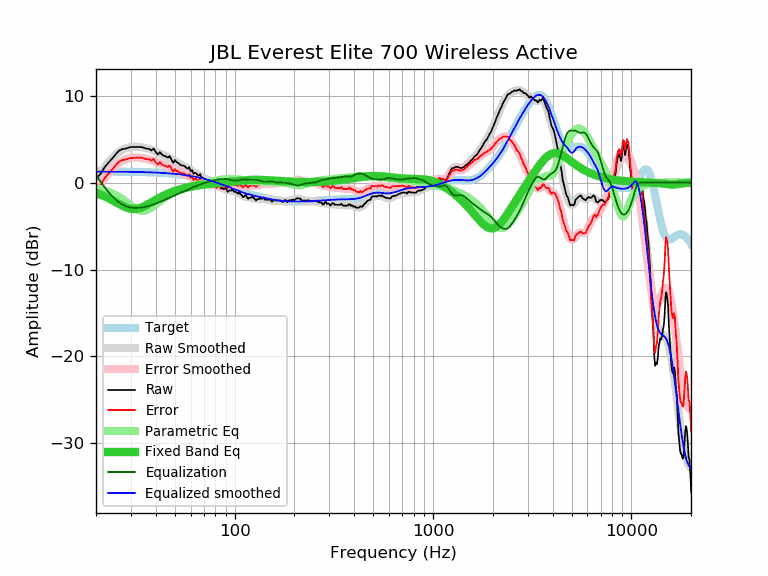

Source data for this figure (header and first rows):
frequency, raw, error, smoothed, error_smoothed, equalization, parametric_eq, equalized_raw, equalized_smoothed, target
20, 0.51, -0.77, 0.37, -0.91, 0.91, -1.18, 1.42, 1.28, 1.28
21, 0.94, -0.34, 1.09, -0.19, 0.19, -1.36, 1.12, 1.28, 1.27
22, 1.71, 0.44, 1.73, 0.46, -0.46, -1.55, 1.25, 1.27, 1.27
23, 2.26, 0.99, 2.29, 1.02, -1.02, -1.76, 1.24, 1.27, 1.27
24, 2.71, 1.44, 2.78, 1.51, -1.51, -1.98, 1.20, 1.27, 1.27
25, 3.20, 1.93, 3.18, 1.91, -1.91, -2.21, 1.29, 1.27, 1.27
26, 3.64, 2.38, 3.50, 2.24, -2.24, -2.43, 1.40, 1.26, 1.26
27, 3.85, 2.59, 3.75, 2.49, -2.49, -2.63, 1.36, 1.26, 1.26
28, 3.91, 2.65, 3.93, 2.67, -2.67, -2.80, 1.24, 1.25, 1.25
29, 4.00, 2.75, 4.04, 2.79, -2.79, -2.93, 1.20, 1.25, 1.25
30, 4.10, 2.85, 4.11, 2.87, -2.87, -3.01, 1.23, 1.25, 1.25
31, 4.10, 2.86, 4.14, 2.90, -2.90, -3.04, 1.20, 1.24, 1.24
32, 4.10, 2.86, 4.14, 2.91, -2.91, -3.01, 1.19, 1.23, 1.23
33, 4.10, 2.87, 4.12, 2.89, -2.89, -2.95, 1.21, 1.23, 1.23
34, 4.10, 2.88, 4.07, 2.85, -2.85, -2.85, 1.24, 1.22, 1.22
35, 4.00, 2.79, 4.02, 2.81, -2.81, -2.72, 1.19, 1.21, 1.21
36, 3.91, 2.70, 3.95, 2.75, -2.75, -2.58, 1.16, 1.21, 1.21
37, 3.90, 2.70, 3.87, 2.68, -2.68, -2.42, 1.22, 1.20, 1.20
38, 3.71, 2.52, 3.78, 2.60, -2.60, -2.27, 1.11, 1.19, 1.19
39, 3.93, 2.75, 3.69, 2.51, -2.51, -2.12, 1.42, 1.18, 1.18
40, 3.53, 2.36, 3.58, 2.42, -2.42, -1.97, 1.11, 1.17, 1.17
41, 3.24, 2.08, 3.48, 2.32, -2.32, -1.83, 0.92, 1.15, 1.15
42, 3.51, 2.37, 3.37, 2.22, -2.22, -1.70, 1.29, 1.14, 1.14
43, 3.23, 2.10, 3.25, 2.13, -2.13, -1.58, 1.10, 1.13, 1.13
44, 3.09, 1.97, 3.14, 2.03, -2.03, -1.47, 1.06, 1.12, 1.12
45, 3.03, 1.93, 3.03, 1.93, -1.93, -1.36, 1.10, 1.10, 1.10
46, 2.89, 1.80, 2.92, 1.83, -1.83, -1.26, 1.06, 1.09, 1.09
47, 3.06, 1.99, 2.80, 1.73, -1.73, -1.18, 1.33, 1.07, 1.07
48, 2.66, 1.61, 2.69, 1.63, -1.63, -1.09, 1.03, 1.05, 1.05
49, 2.28, 1.24, 2.57, 1.53, -1.53, -1.02, 0.74, 1.03, 1.03
50, 2.60, 1.58, 2.45, 1.44, -1.44, -0.94, 1.16, 1.02, 1.02
51, 2.35, 1.35, 2.34, 1.35, -1.35, -0.88, 1.00, 1.00, 1.00
52, 2.27, 1.29, 2.24, 1.26, -1.26, -0.82, 1.01, 0.98, 0.98
53, 2.08, 1.13, 2.14, 1.18, -1.18, -0.76, 0.90, 0.95, 0.95
54, 1.98, 1.05, 2.04, 1.11, -1.11, -0.71, 0.87, 0.93, 0.93
55, 1.98, 1.07, 1.94, 1.04, -1.04, -0.66, 0.94, 0.91, 0.91
56, 1.89, 1.01, 1.85, 0.97, -0.97, -0.61, 0.92, 0.88, 0.88
57, 1.72, 0.86, 1.75, 0.89, -0.89, -0.57, 0.82, 0.86, 0.86
58, 1.61, 0.78, 1.65, 0.82, -0.82, -0.53, 0.79, 0.83, 0.83
59, 1.78, 0.97, 1.55, 0.74, -0.74, -0.49, 1.04, 0.80, 0.80
60, 1.32, 0.54, 1.44, 0.67, -0.67, -0.46, 0.65, 0.78, 0.78
61, 1.46, 0.71, 1.34, 0.59, -0.59, -0.43, 0.87, 0.75, 0.75
62, 1.02, 0.30, 1.23, 0.51, -0.51, -0.40, 0.51, 0.72, 0.72
63, 1.13, 0.44, 1.13, 0.44, -0.44, -0.37, 0.68, 0.69, 0.69
64, 1.09, 0.43, 1.04, 0.38, -0.38, -0.34, 0.71, 0.66, 0.66
65, 0.88, 0.26, 0.95, 0.32, -0.32, -0.32, 0.56, 0.62, 0.62
66, 0.82, 0.23, 0.86, 0.27, -0.27, -0.30, 0.55, 0.59, 0.59
67, 0.99, 0.43, 0.77, 0.21, -0.21, -0.28, 0.78, 0.56, 0.56
68, 0.64, 0.12, 0.68, 0.16, -0.16, -0.26, 0.48, 0.52, 0.52
69, 0.56, 0.07, 0.59, 0.11, -0.11, -0.24, 0.45, 0.49, 0.49
70, 0.48, 0.03, 0.51, 0.06, -0.06, -0.22, 0.42, 0.45, 0.45
71, 0.40, -0.02, 0.42, 0.01, -0.01, -0.20, 0.39, 0.41, 0.41
72, 0.35, -0.03, 0.34, -0.04, 0.04, -0.19, 0.39, 0.38, 0.38
73, 0.25, -0.09, 0.26, -0.08, 0.08, -0.17, 0.33, 0.34, 0.34
74, 0.21, -0.09, 0.19, -0.11, 0.11, -0.15, 0.32, 0.30, 0.30
75, 0.06, -0.20, 0.11, -0.15, 0.15, -0.14, 0.21, 0.26, 0.26
76, -0.01, -0.23, 0.04, -0.18, 0.18, -0.13, 0.17, 0.22, 0.22
77, 0.04, -0.14, -0.04, -0.22, 0.22, -0.11, 0.26, 0.18, 0.18
78, 0.08, -0.06, -0.11, -0.26, 0.26, -0.10, 0.34, 0.14, 0.14
79, -0.27, -0.37, -0.19, -0.29, 0.29, -0.09, 0.02, 0.10, 0.10
... 553 more rows
